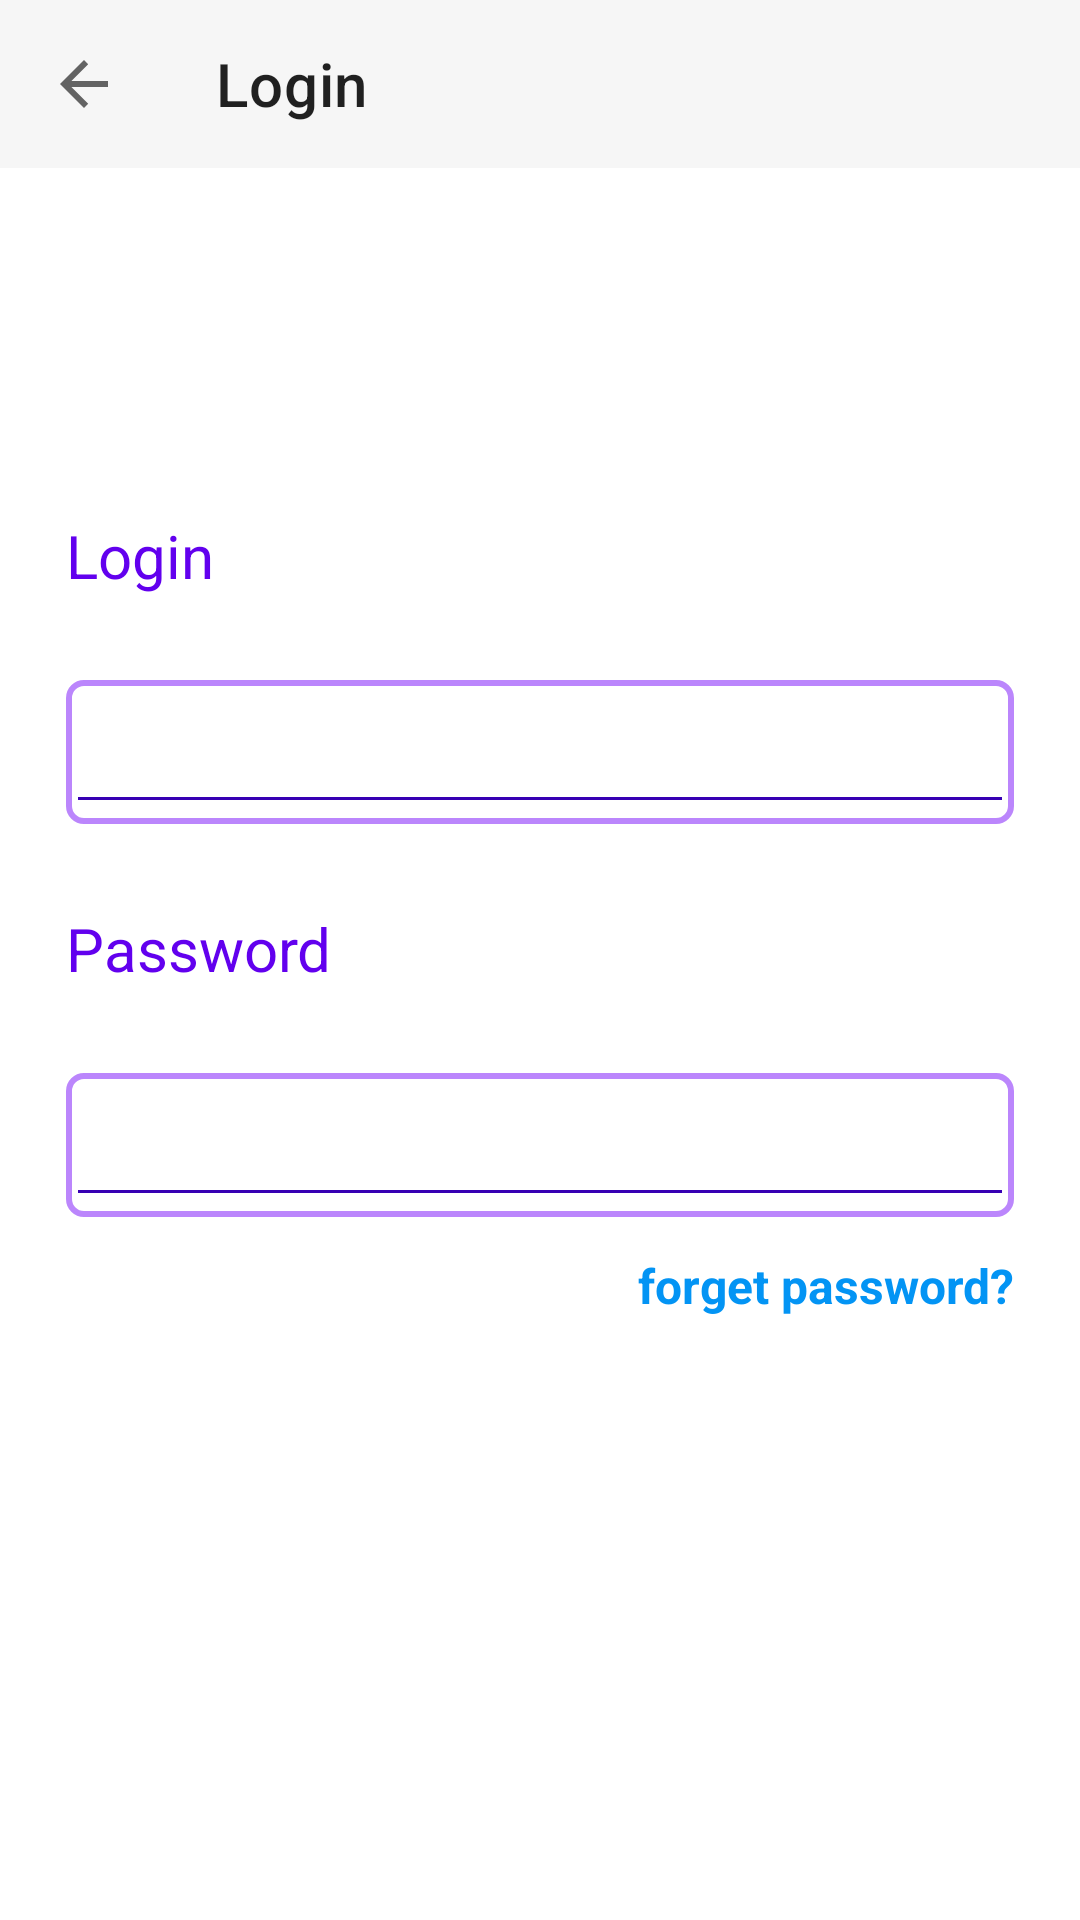

Android layout source for this screen:
<!-- AndroidManifest.xml: application theme Theme.TestApp -->
<!-- res/layout/login.xml -->
<?xml version="1.0" encoding="utf-8"?>
<androidx.constraintlayout.widget.ConstraintLayout xmlns:android="http://schemas.android.com/apk/res/android"
    xmlns:app="http://schemas.android.com/apk/res-auto"
    android:layout_width="match_parent"
    android:layout_height="match_parent"
    xmlns:tools="http://schemas.android.com/tools">

    <com.google.android.material.appbar.MaterialToolbar
        android:id="@+id/toolbar"
        android:layout_width="match_parent"
        android:layout_height="wrap_content"
        android:background="#F6F6F6"
        app:layout_constraintEnd_toEndOf="parent"
        app:layout_constraintStart_toStartOf="parent"
        app:layout_constraintTop_toTopOf="parent"
        app:navigationIcon="?attr/homeAsUpIndicator"
        app:title="@string/login"
        app:titleCentered="false" />

    <LinearLayout
        android:layout_width="match_parent"
        android:layout_height="wrap_content"
        android:layout_margin="12dp"
        android:orientation="vertical"
        android:padding="10dp"
        app:layout_constraintBottom_toTopOf="@+id/loginBtn"
        app:layout_constraintEnd_toEndOf="parent"
        app:layout_constraintStart_toStartOf="parent"
        app:layout_constraintTop_toBottomOf="@+id/toolbar">

        <TextView
            android:id="@+id/wrong_auth_dataTV"
            android:layout_width="match_parent"
            android:layout_height="wrap_content"
            android:text="@string/wrong_auth_data"
            android:textAlignment="textStart"
            android:textColor="@color/red_error"
            android:textSize="16sp"
            android:visibility="invisible"
            tools:visibility="visible" />

        <TextView
            android:id="@+id/loginTV"
            android:layout_width="match_parent"
            android:layout_height="wrap_content"
            android:layout_marginVertical="16dp"
            android:text="@string/login"
            android:textColor="@color/purple_500"
            android:textSize="20sp" />

        <FrameLayout
            android:layout_width="match_parent"
            android:layout_height="match_parent"
            android:layout_marginVertical="12dp"
            android:background="@drawable/border_radius">

            <EditText
                android:id="@+id/loginET"
                android:layout_width="match_parent"
                android:layout_height="wrap_content"
                android:backgroundTint="@color/purple_700"
                android:ems="10"
                android:inputType="text"
                android:maxLength="64"
                android:minHeight="48dp"
                android:singleLine="true" />
        </FrameLayout>

        <TextView
            android:id="@+id/passwordTV"
            android:layout_width="match_parent"
            android:layout_height="wrap_content"
            android:layout_marginVertical="16dp"
            android:text="@string/password"
            android:textColor="@color/purple_500"
            android:textSize="20sp" />

        <FrameLayout
            android:layout_width="match_parent"
            android:layout_height="match_parent"
            android:layout_marginVertical="12dp"
            android:background="@drawable/border_radius">

            <EditText
                android:id="@+id/passwordET"
                android:layout_width="match_parent"
                android:layout_height="wrap_content"
                android:backgroundTint="@color/purple_700"
                android:ems="10"
                android:inputType="text|textPassword"
                android:maxLength="64"
                android:minHeight="48dp"
                android:singleLine="true"
                tools:ignore="Autofill" />

        </FrameLayout>

        <TextView
            android:id="@+id/forgetPassTV"
            android:layout_width="match_parent"
            android:layout_height="wrap_content"
            android:text="@string/forget_password"
            android:textAlignment="textEnd"
            android:textColor="@color/sky_blue"
            android:textSize="16sp"
            android:textStyle="bold" />
    </LinearLayout>

    <Button
        android:id="@+id/loginBtn"
        style="@style/MyBtnStyle"
        android:layout_width="0dp"
        android:layout_height="wrap_content"
        android:layout_marginStart="32dp"
        android:layout_marginEnd="32dp"
        android:layout_marginBottom="74dp"
        android:text="@string/login"
        android:textStyle="bold"
        app:layout_constraintBottom_toBottomOf="parent"
        app:layout_constraintEnd_toEndOf="parent"
        app:layout_constraintStart_toStartOf="parent" />

</androidx.constraintlayout.widget.ConstraintLayout>
<!-- resources referenced by this layout -->
<resources>
  <color name="purple_500">#FF6200EE</color>
  <color name="purple_700">#FF3700B3</color>
  <color name="red_error">#BC0202</color>
  <color name="sky_blue">#0394F4</color>
  <!-- drawable border_radius (drawable) -->
  <?xml version="1.0" encoding="utf-8"?>
  <shape xmlns:android="http://schemas.android.com/apk/res/android"
      android:shape="rectangle">
      <stroke
          android:width="2dp"
          android:color="@color/purple_200"/>
      <corners android:radius="5dp"/>
  </shape>
  <string name="forget_password">forget password?</string>
  <string name="login">Login</string>
  <string name="password">Password</string>
  <string name="wrong_auth_data">Wrong login or password</string>
  <style name="MyBtnStyle" parent="Widget.MaterialComponents.Button">
          <item name="android:textColor">@color/white</item>
          <item name="backgroundTint">@color/purple_700</item>
          <item name="android:padding">15dp</item>
      </style>
  <style name="Theme.TestApp" parent="Theme.MaterialComponents.DayNight.NoActionBar">
          
          <item name="colorPrimary">@color/purple_700</item>
          <item name="colorPrimaryVariant">@color/purple_700</item>
          <item name="colorOnPrimary">@color/black</item>
          <item name="backgroundColor">@color/black</item>
          <item name="background">@color/black</item>
          
          <item name="colorSecondary">@color/teal_200</item>
          <item name="colorSecondaryVariant">@color/teal_700</item>
          <item name="colorOnSecondary">@color/black</item>
          
          <item name="android:statusBarColor">?attr/colorPrimaryVariant</item>
          
      </style>
  <color name="purple_200">#FFBB86FC</color>
  <color name="white">#FFFFFFFF</color>
  <color name="black">#FF000000</color>
  <color name="teal_200">#FF03DAC5</color>
  <color name="teal_700">#FF018786</color>
</resources>
